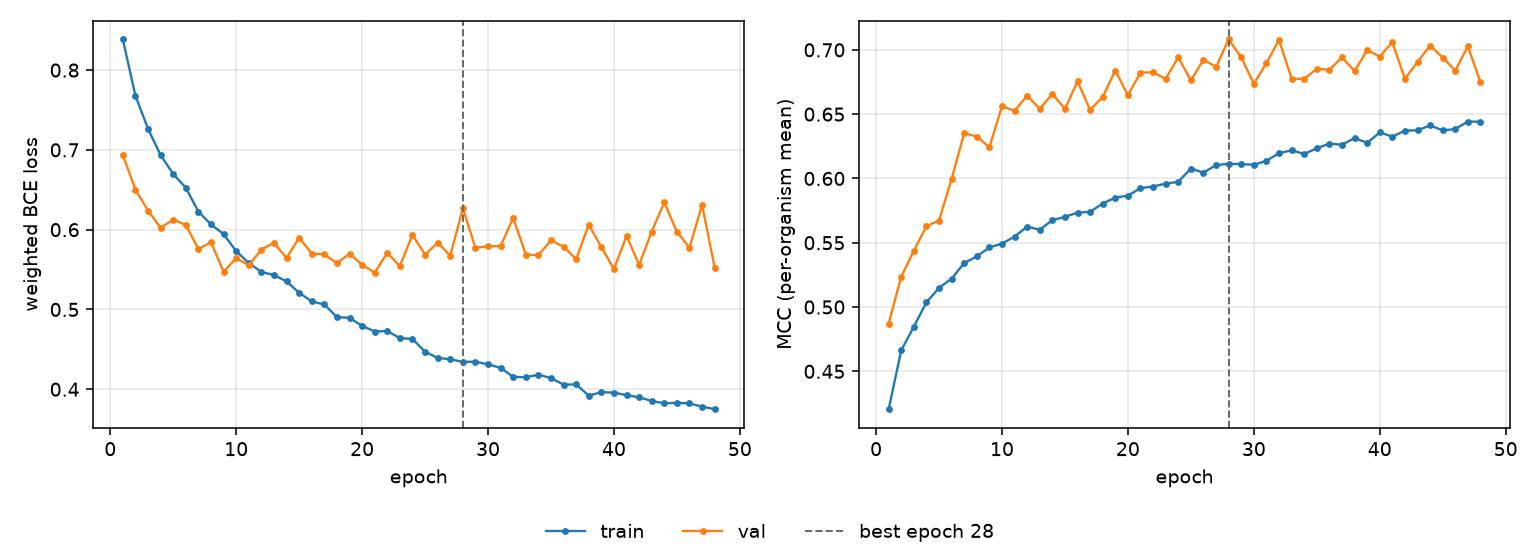

The data file committed next to this chart (first rows):
epoch, tr_loss, vl_loss, tr_mcc, vl_mcc, is_best
1, 0.8383, 0.6937, 0.4205, 0.4871, False
2, 0.7678, 0.6501, 0.4663, 0.5236, False
3, 0.7264, 0.6238, 0.4847, 0.5436, False
4, 0.6932, 0.6024, 0.5037, 0.563, False
5, 0.6697, 0.6126, 0.5148, 0.5672, False
6, 0.6525, 0.6057, 0.5221, 0.5997, False
7, 0.6226, 0.5757, 0.5342, 0.6352, False
8, 0.6066, 0.5841, 0.5393, 0.6326, False
9, 0.5945, 0.5472, 0.5464, 0.6243, False
10, 0.573, 0.5642, 0.5493, 0.6561, False
11, 0.5583, 0.5554, 0.5548, 0.6527, False
12, 0.5469, 0.575, 0.5625, 0.6643, False
13, 0.5432, 0.5834, 0.5601, 0.6542, False
14, 0.5351, 0.5645, 0.5676, 0.6658, False
15, 0.5209, 0.5899, 0.5701, 0.6541, False
16, 0.51, 0.5701, 0.5734, 0.6756, False
17, 0.5062, 0.5692, 0.5741, 0.6533, False
18, 0.4905, 0.5579, 0.5805, 0.6635, False
19, 0.4894, 0.5698, 0.5851, 0.6839, False
20, 0.4794, 0.5559, 0.5866, 0.6647, False
21, 0.4723, 0.5463, 0.5924, 0.6823, False
22, 0.4729, 0.5709, 0.5937, 0.6825, False
23, 0.4641, 0.5543, 0.596, 0.6775, False
24, 0.463, 0.5935, 0.5973, 0.6942, False
25, 0.4469, 0.5684, 0.6077, 0.6763, False
26, 0.4393, 0.5837, 0.6044, 0.6923, False
27, 0.4376, 0.5673, 0.6104, 0.6867, False
28, 0.4343, 0.6266, 0.6114, 0.7081, True
29, 0.4345, 0.5773, 0.6112, 0.6942, False
30, 0.4311, 0.5791, 0.6107, 0.6736, False
31, 0.4267, 0.5794, 0.6137, 0.6896, False
32, 0.4156, 0.6147, 0.6197, 0.7077, False
33, 0.4149, 0.5688, 0.6219, 0.6776, False
34, 0.4183, 0.5681, 0.619, 0.6774, False
35, 0.414, 0.5867, 0.6234, 0.6853, False
36, 0.4058, 0.5786, 0.6271, 0.6846, False
37, 0.4061, 0.563, 0.6262, 0.6941, False
38, 0.3919, 0.6062, 0.6314, 0.6835, False
39, 0.3964, 0.5782, 0.6277, 0.6998, False
40, 0.3957, 0.5507, 0.6357, 0.6948, False
41, 0.3925, 0.5922, 0.6325, 0.706, False
42, 0.3898, 0.5559, 0.6372, 0.6774, False
43, 0.3853, 0.5976, 0.6374, 0.6906, False
44, 0.3823, 0.6341, 0.6413, 0.7033, False
45, 0.383, 0.5973, 0.6373, 0.694, False
46, 0.3822, 0.5773, 0.6385, 0.6839, False
47, 0.3782, 0.6311, 0.6442, 0.7028, False
48, 0.3749, 0.5521, 0.6441, 0.6746, False
